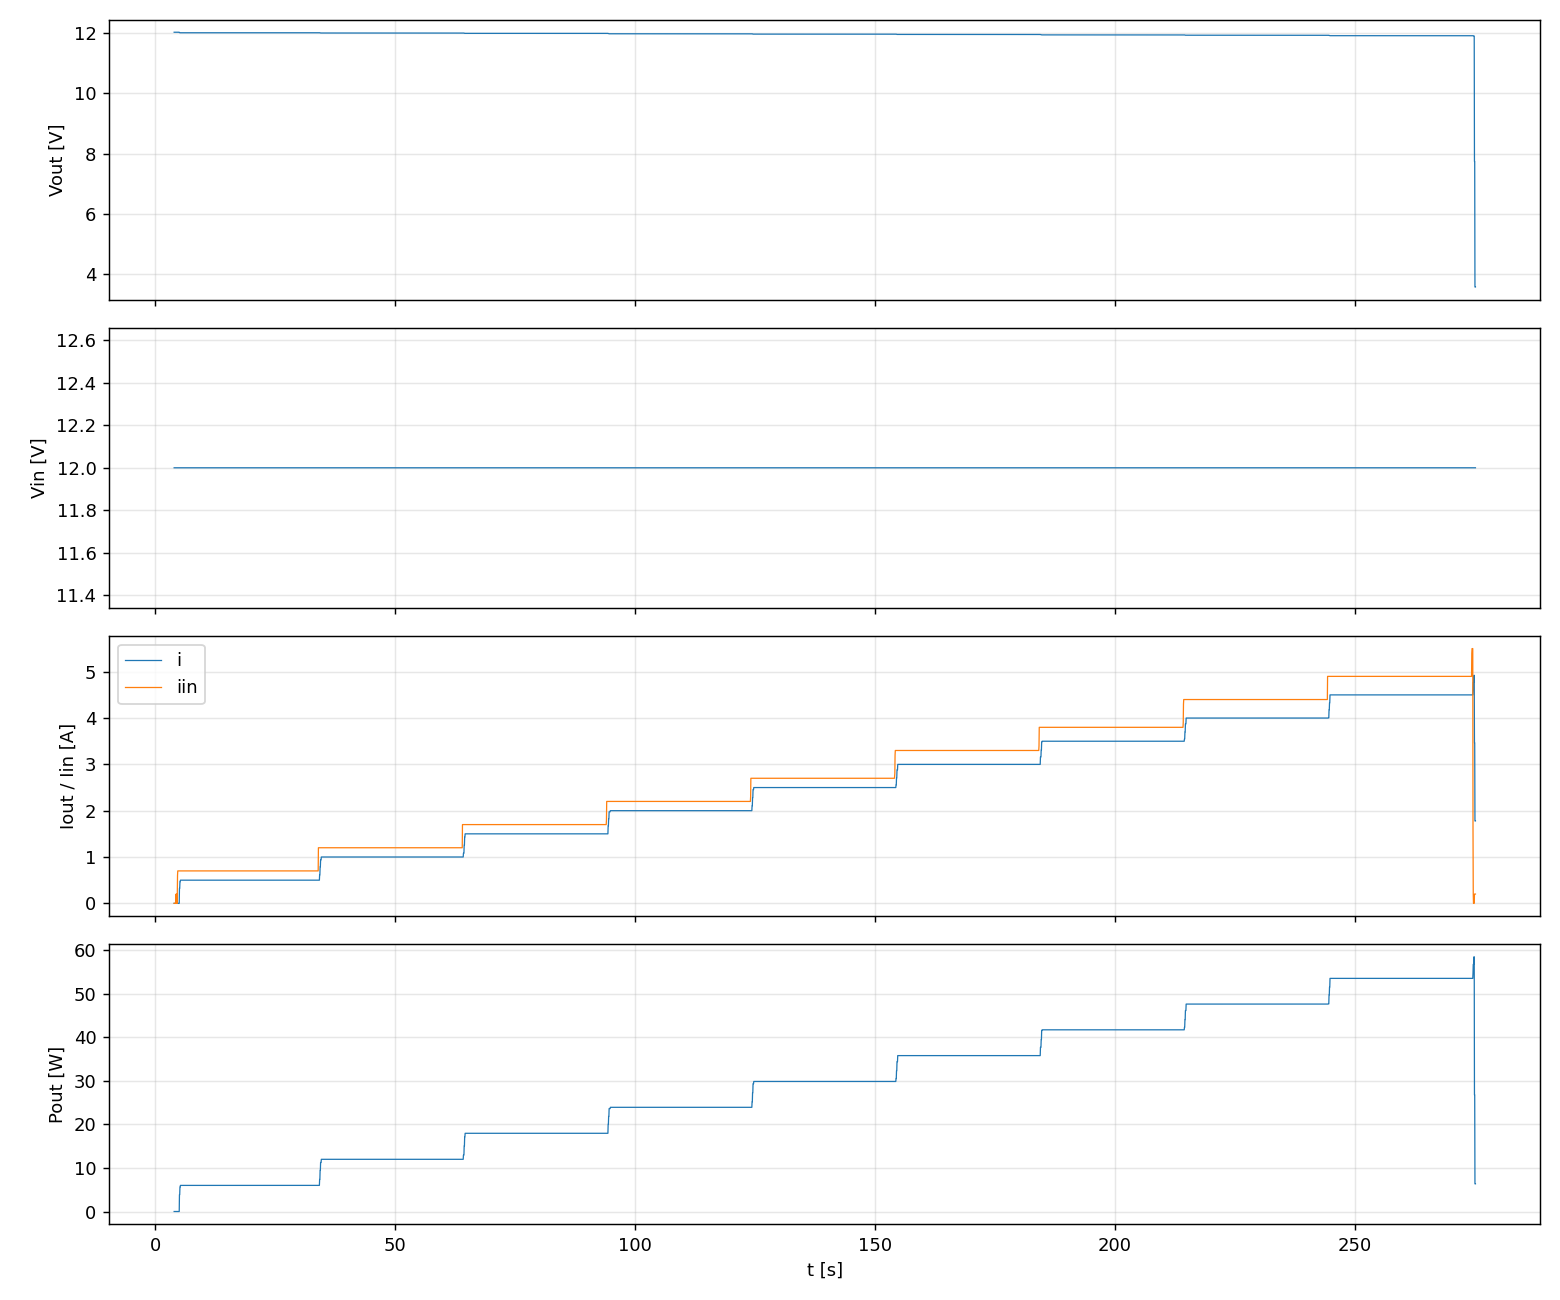

Values plotted in this chart, from the file beside it:
t, etapa, iset, v, i, p, vin, iin
3.983, esc_0.50A, 0.5000, 12.02, 0.0000, 0.000, 12, 0.000
4.034, esc_0.50A, 0.5000, 12.02, 0.0000, 0.000, 12, 0.000
4.084, esc_0.50A, 0.5000, 12.02, 0.0000, 0.000, 12, 0.000
4.134, esc_0.50A, 0.5000, 12.02, 0.0000, 0.000, 12, 0.000
4.184, esc_0.50A, 0.5000, 12.02, 0.0000, 0.000, 12, 0.000
4.235, esc_0.50A, 0.5000, 12.02, 0.0000, 0.000, 12, 0.000
4.285, esc_0.50A, 0.5000, 12.02, 0.0000, 0.000, 12, 0.000
4.336, esc_0.50A, 0.5000, 12.02, 0.0000, 0.000, 12, 0.000
4.387, esc_0.50A, 0.5000, 12.02, 0.0000, 0.000, 12, 0.200
4.437, esc_0.50A, 0.5000, 12.02, 0.0000, 0.000, 12, 0.000
4.488, esc_0.50A, 0.5000, 12.02, 0.0000, 0.000, 12, 0.000
4.538, esc_0.50A, 0.5000, 12.02, 0.0000, 0.000, 12, 0.200
4.588, esc_0.50A, 0.5000, 12.02, 0.0000, 0.000, 12, 0.000
4.639, esc_0.50A, 0.5000, 12.02, 0.0000, 0.000, 12, 0.200
4.689, esc_0.50A, 0.5000, 12.02, 0.0000, 0.000, 12, 0.600
4.740, esc_0.50A, 0.5000, 12.02, 0.0000, 0.000, 12, 0.700
4.790, esc_0.50A, 0.5000, 12.02, 0.0000, 0.000, 12, 0.700
4.840, esc_0.50A, 0.5000, 12.02, 0.0000, 0.000, 12, 0.700
4.891, esc_0.50A, 0.5000, 12.02, 0.0000, 0.000, 12, 0.700
4.941, esc_0.50A, 0.5000, 12.02, 0.0000, 0.000, 12, 0.700
4.991, esc_0.50A, 0.5000, 12.02, 0.0000, 0.000, 12, 0.700
5.042, esc_0.50A, 0.5000, 12.02, 0.0000, 0.000, 12, 0.700
5.092, esc_0.50A, 0.5000, 12.01, 0.3223, 3.870, 12, 0.700
5.143, esc_0.50A, 0.5000, 12.01, 0.3223, 3.870, 12, 0.700
5.193, esc_0.50A, 0.5000, 12, 0.4674, 5.611, 12, 0.700
5.243, esc_0.50A, 0.5000, 12, 0.4674, 5.611, 12, 0.700
5.294, esc_0.50A, 0.5000, 12, 0.4998, 5.999, 12, 0.700
5.344, esc_0.50A, 0.5000, 12, 0.4998, 5.999, 12, 0.700
5.394, esc_0.50A, 0.5000, 12, 0.4998, 5.999, 12, 0.700
5.445, esc_0.50A, 0.5000, 12, 0.4998, 5.999, 12, 0.700
5.495, esc_0.50A, 0.5000, 12, 0.4998, 5.999, 12, 0.700
5.546, esc_0.50A, 0.5000, 12, 0.4997, 5.998, 12, 0.700
5.596, esc_0.50A, 0.5000, 12, 0.4997, 5.998, 12, 0.700
5.647, esc_0.50A, 0.5000, 12, 0.4997, 5.998, 12, 0.700
5.698, esc_0.50A, 0.5000, 12, 0.4997, 5.998, 12, 0.700
5.748, esc_0.50A, 0.5000, 12, 0.4997, 5.999, 12, 0.700
5.798, esc_0.50A, 0.5000, 12, 0.4997, 5.999, 12, 0.700
5.849, esc_0.50A, 0.5000, 12, 0.4998, 5.999, 12, 0.700
5.900, esc_0.50A, 0.5000, 12, 0.4998, 5.999, 12, 0.700
5.951, esc_0.50A, 0.5000, 12, 0.4998, 5.999, 12, 0.700
6.001, esc_0.50A, 0.5000, 12, 0.4998, 5.999, 12, 0.700
6.052, esc_0.50A, 0.5000, 12, 0.4998, 5.999, 12, 0.700
6.102, esc_0.50A, 0.5000, 12, 0.4998, 5.999, 12, 0.700
6.152, esc_0.50A, 0.5000, 12, 0.4998, 5.999, 12, 0.700
6.203, esc_0.50A, 0.5000, 12, 0.4998, 5.999, 12, 0.700
6.253, esc_0.50A, 0.5000, 12, 0.4998, 5.999, 12, 0.700
6.303, esc_0.50A, 0.5000, 12, 0.4998, 5.999, 12, 0.700
6.354, esc_0.50A, 0.5000, 12, 0.4998, 5.999, 12, 0.700
6.404, esc_0.50A, 0.5000, 12, 0.4998, 5.999, 12, 0.700
6.454, esc_0.50A, 0.5000, 12, 0.4998, 5.999, 12, 0.700
6.504, esc_0.50A, 0.5000, 12, 0.4998, 5.999, 12, 0.700
6.555, esc_0.50A, 0.5000, 12, 0.4998, 5.999, 12, 0.700
6.605, esc_0.50A, 0.5000, 12, 0.4998, 5.999, 12, 0.700
6.657, esc_0.50A, 0.5000, 12, 0.4998, 5.999, 12, 0.700
6.707, esc_0.50A, 0.5000, 12, 0.4998, 5.999, 12, 0.700
6.758, esc_0.50A, 0.5000, 12, 0.4998, 5.999, 12, 0.700
6.809, esc_0.50A, 0.5000, 12, 0.4998, 5.999, 12, 0.700
6.859, esc_0.50A, 0.5000, 12, 0.4998, 5.999, 12, 0.700
6.910, esc_0.50A, 0.5000, 12, 0.4998, 5.999, 12, 0.700
6.960, esc_0.50A, 0.5000, 12, 0.4998, 5.999, 12, 0.700
... 5,309 more rows
